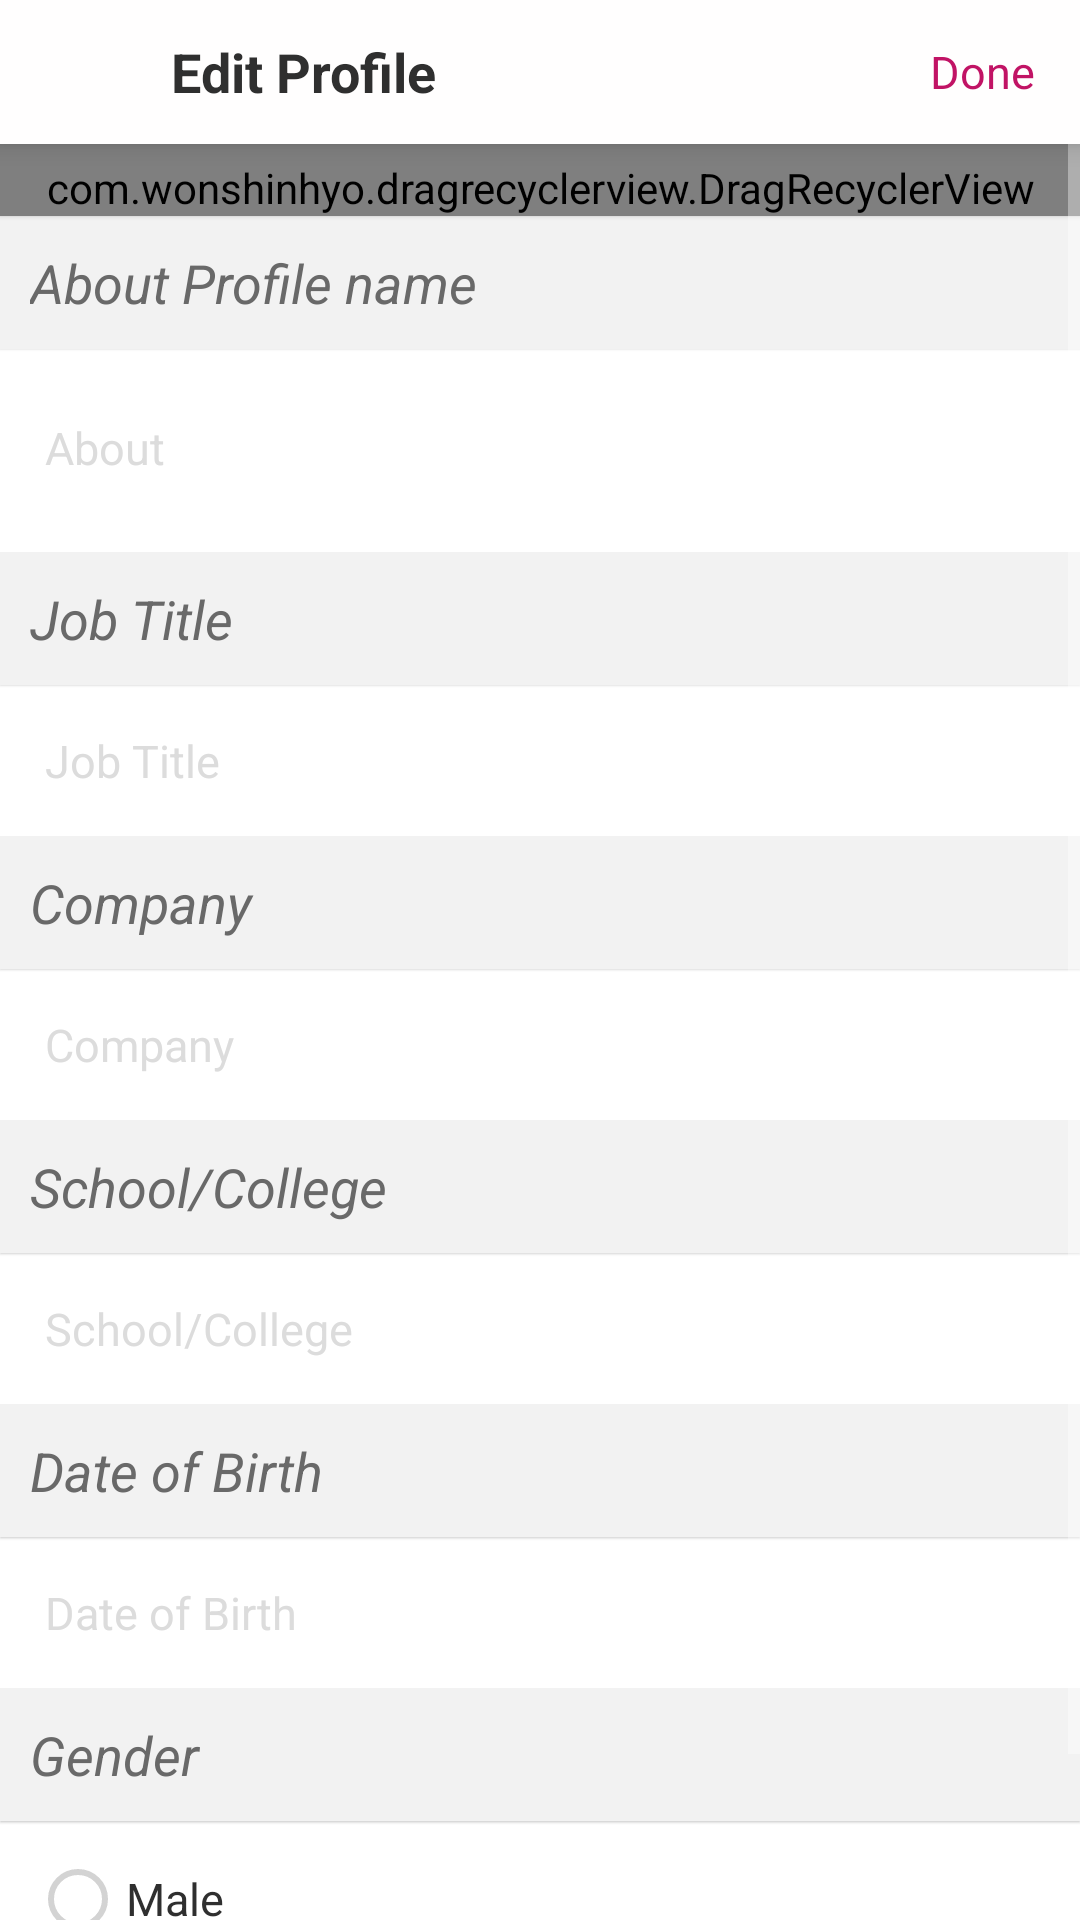

Here is an Android app screen rendered from its layout file. Give the layout XML and the strings, colors and styles it references.
<!-- AndroidManifest.xml: application theme noactionbar_whiteStatus -->
<!-- res/layout/fragment_edit_profile.xml -->
<FrameLayout xmlns:android="http://schemas.android.com/apk/res/android"
    xmlns:tools="http://schemas.android.com/tools"
    android:layout_width="match_parent"
    android:layout_height="match_parent"
    android:id="@+id/Edit_Profile"
    android:background="@color/white"
    android:clickable="true"
    xmlns:app="http://schemas.android.com/apk/res-auto"
    tools:context="com.indosoft.binder.Profile.EditProfile.EditProfile_F">

    <RelativeLayout
        android:layout_width="match_parent"
        android:layout_height="match_parent">

    <androidx.appcompat.widget.Toolbar
        android:id="@+id/toolbar"
        android:layout_width="match_parent"
        android:layout_height="48dp"
        android:layout_weight="1"
        app:contentInsetLeft="0dp"
        android:elevation="5dp"
        app:contentInsetStart="0dp"
        android:layout_alignParentTop="true"
        android:background="@color/light_white">

    <RelativeLayout
        android:layout_width="match_parent"
        android:layout_height="match_parent">


        <ImageButton
            android:layout_width="32dp"
            android:layout_height="48dp"
            android:paddingTop="8dp"
            android:paddingBottom="8dp"
            android:src="@drawable/ic_back"
            android:id="@+id/back_btn"
            android:scaleType="fitStart"
            android:background="@color/transparent"
            android:layout_centerVertical="true"
            android:layout_marginStart="5dp"/>

        <TextView
            android:layout_width="wrap_content"
            android:layout_height="wrap_content"
            android:text="@string/edit_profile"
            android:textColor="@color/black"
            android:textStyle="bold"
            android:textSize="18dp"
            android:layout_toEndOf="@+id/back_btn"
            android:layout_centerVertical="true"
            android:layout_marginStart="20dp"
            />

        <TextView
            android:layout_width="wrap_content"
            android:layout_height="match_parent"
            android:text="@string/done"
            android:paddingStart="15dp"
            android:paddingEnd="15dp"
            android:gravity="center"
            android:textSize="15dp"
            android:background="@drawable/d_ripple_effect"
            android:id="@+id/done_txt"
            android:textColor="@color/coloraccent"
            android:layout_alignParentEnd="true"/>

    </RelativeLayout>

    </androidx.appcompat.widget.Toolbar>


    <ScrollView
        android:layout_width="match_parent"
        android:layout_height="match_parent"
        android:fillViewport="true"
        android:layout_below="@+id/toolbar">

   <LinearLayout
       android:layout_width="match_parent"
       android:layout_height="match_parent"
       android:background="@color/white"
       android:orientation="vertical">

       <com.wonshinhyo.dragrecyclerview.DragRecyclerView
           android:layout_width="match_parent"
           android:layout_height="wrap_content"
           android:paddingStart="5dp"
           android:paddingEnd="5dp"
           android:paddingTop="5dp"
           android:elevation="1dp"
           android:background="@color/off_white"
           android:id="@+id/Profile_photos_list">

       </com.wonshinhyo.dragrecyclerview.DragRecyclerView>

       <LinearLayout
           android:layout_width="match_parent"
           android:layout_height="wrap_content"
           android:orientation="vertical">
           <TextView
               android:layout_width="match_parent"
               android:layout_height="wrap_content"
               android:text="@string/about_profile_name"
               android:textSize="18dp"
               android:padding="10dp"
               android:elevation="0.5dp"
               android:textStyle="italic"
               android:gravity="start|center_vertical"
               android:id="@+id/profile_name_txt"
               android:background="@color/lightgraycolor"
               android:textColor="@color/dimgray"/>

           <EditText
               android:layout_width="match_parent"
               android:layout_height="wrap_content"
               android:minLines="3"
               android:hint="@string/about"
               android:paddingTop="5dp"
               android:paddingStart="15dp"
               android:textSize="15dp"
               android:imeOptions="flagNavigateNext"
               android:nextFocusForward="@+id/jobtitle_edit"
               android:id="@+id/about_user"
               android:textColorHint="@color/gainsboro"
               android:textColor="@color/dimgray"
               android:backgroundTint="@color/transparent"/>
       </LinearLayout>


       <LinearLayout
           android:layout_width="match_parent"
           android:layout_height="wrap_content"
           android:orientation="vertical">
           <TextView
               android:layout_width="match_parent"
               android:layout_height="wrap_content"
               android:text="@string/job_title"
               android:textSize="18dp"
               android:padding="10dp"
               android:elevation="0.5dp"
               android:textStyle="italic"
               android:gravity="center_vertical|start"
               android:background="@color/lightgraycolor"
               android:textColor="@color/dimgray"/>

           <EditText
               android:layout_width="match_parent"
               android:layout_height="wrap_content"
               android:hint="@string/job_title"
               android:padding="15dp"
               android:textSize="15dp"
               android:singleLine="true"
               android:imeOptions="flagNavigateNext"
               android:nextFocusForward="@+id/company_edit"
               android:id="@+id/jobtitle_edit"
               android:textColorHint="@color/gainsboro"
               android:textColor="@color/dimgray"
               android:backgroundTint="@color/transparent"/>

       </LinearLayout>



       <LinearLayout
           android:layout_width="match_parent"
           android:layout_height="wrap_content"
           android:orientation="vertical">
           <TextView
               android:layout_width="match_parent"
               android:layout_height="wrap_content"
               android:text="@string/company"
               android:textSize="18dp"
               android:padding="10dp"
               android:elevation="0.5dp"
               android:textStyle="italic"
               android:gravity="center_vertical|start"
               android:background="@color/lightgraycolor"
               android:textColor="@color/dimgray"/>

           <EditText
               android:layout_width="match_parent"
               android:layout_height="wrap_content"
               android:hint="@string/company"
               android:padding="15dp"
               android:paddingStart="15dp"
               android:textSize="15dp"
               android:singleLine="true"
               android:imeOptions="flagNavigateNext"
               android:nextFocusForward="@+id/school_edit"
               android:id="@+id/company_edit"
               android:textColorHint="@color/gainsboro"
               android:textColor="@color/dimgray"
               android:backgroundTint="@color/transparent"/>
       </LinearLayout>


       <LinearLayout
           android:layout_width="match_parent"
           android:layout_height="wrap_content"
           android:orientation="vertical">

            <TextView
               android:layout_width="match_parent"
               android:layout_height="wrap_content"
               android:text="@string/school_college"
               android:textSize="18dp"
               android:padding="10dp"
               android:elevation="0.5dp"
               android:textStyle="italic"
                android:gravity="center_vertical|start"
               android:background="@color/lightgraycolor"
               android:textColor="@color/dimgray"/>

           <EditText
               android:layout_width="match_parent"
               android:layout_height="wrap_content"
               android:hint="@string/school_college"
               android:padding="15dp"
               android:id="@+id/school_edit"
               android:textSize="15dp"
               android:singleLine="true"
               android:imeOptions="actionDone"
               android:textColorHint="@color/gainsboro"
               android:textColor="@color/dimgray"
               android:backgroundTint="@color/transparent"/>

       </LinearLayout>



       <LinearLayout
           android:layout_width="match_parent"
           android:layout_height="wrap_content"
           android:orientation="vertical">

           <TextView
               android:layout_width="match_parent"
               android:layout_height="wrap_content"
               android:text="@string/date_of_birth"
               android:textSize="18dp"
               android:padding="10dp"
               android:elevation="0.5dp"
               android:textStyle="italic"
               android:gravity="center_vertical|start"
               android:background="@color/lightgraycolor"
               android:textColor="@color/dimgray"/>

           <EditText
               android:layout_width="match_parent"
               android:layout_height="wrap_content"
               android:hint="@string/date_of_birth"
               android:padding="15dp"
               android:id="@+id/dateofbirth_edit"
               android:textSize="15dp"
               android:editable="false"
               android:focusable="false"
               android:textColorHint="@color/gainsboro"
               android:textColor="@color/dimgray"
               android:backgroundTint="@color/transparent"/>

       </LinearLayout>




       <LinearLayout
           android:layout_width="match_parent"
           android:layout_height="wrap_content"
           android:orientation="vertical"
           android:paddingBottom="20dp">

           <TextView
               android:layout_width="match_parent"
               android:layout_height="wrap_content"
               android:text="@string/gender"
               android:textSize="18dp"
               android:padding="10dp"
               android:elevation="0.5dp"
               android:textStyle="italic"
               android:gravity="center_vertical|start"
               android:background="@color/lightgraycolor"
               android:textColor="@color/dimgray"/>


           <RadioGroup
               android:layout_width="match_parent"
               android:layout_height="wrap_content"
               android:orientation="vertical"
               android:layout_marginTop="10dp"
               android:paddingStart="10dp">
               <RadioButton
                   android:layout_width="wrap_content"
                   android:layout_height="wrap_content"
                   android:text="@string/male"
                   android:textSize="15dp"
                   android:id="@+id/male_btn"
                   android:theme="@style/RadioButton"
                   android:textColor="@color/black"/>
               <RadioButton
                   android:layout_width="wrap_content"
                   android:layout_height="wrap_content"
                   android:text="@string/female"
                   android:textSize="15dp"
                   android:id="@+id/female_btn"
                   android:theme="@style/RadioButton"
                   android:textColor="@color/black"/>
           </RadioGroup>

       </LinearLayout>


   </LinearLayout>

</ScrollView>


    </RelativeLayout>
</FrameLayout>
<!-- resources referenced by this layout -->
<resources>
  <color name="black">#2F2F2F</color>
  <color name="coloraccent">#c11365</color>
  <color name="dimgray">#696969</color>
  <color name="gainsboro">#DCDCDC</color>
  <color name="light_white">#fffefe</color>
  <color name="lightgraycolor">#f2f2f2</color>
  <color name="off_white">#f8f6f8</color>
  <color name="transparent">#00ffffff</color>
  <color name="white">#fff</color>
  <string name="about">About</string>
  <string name="about_profile_name">About Profile name</string>
  <string name="company">Company</string>
  <string name="date_of_birth">Date of Birth</string>
  <string name="done">Done</string>
  <string name="edit_profile">Edit Profile</string>
  <string name="female">Female</string>
  <string name="gender">Gender</string>
  <string name="job_title">Job Title</string>
  <string name="male">Male</string>
  <string name="school_college">School/College</string>
  <style name="RadioButton" parent="Theme.AppCompat.Light">
          <item name="colorAccent">@color/pink_color</item>
          <item name="android:textColorSecondary">@color/graycolor</item>
          <item name="colorControlNormal">@color/graycolor</item>
      </style>
  <style name="noactionbar_whiteStatus" parent="Theme.AppCompat.NoActionBar">
          <item name="colorPrimary">@color/white</item>
          <item name="colorPrimaryDark">@color/black</item>
          <item name="colorAccent">@color/pink_color</item>
          <item name="android:popupMenuStyle">@style/PopupMenu</item>
          <item name="android:windowContentTransitions" tools:targetApi="lollipop">true</item>
      </style>
  <color name="pink_color">#fa6565</color>
  <color name="graycolor">#D3D3D3</color>
  <style name="PopupMenu" parent="@android:style/Widget.PopupMenu">
          <item name="android:popupBackground">@android:color/white</item>
          <item name="android:textColor">@color/black</item>
      </style>
</resources>
